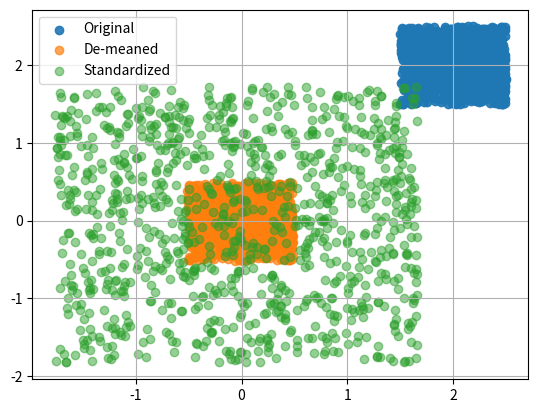

Generate this figure with matplotlib:
# -*- coding: utf-8 -*-
"""
Trying to see Demean vs. Standardized.

[redacted]
"""

import numpy as np
import matplotlib.pyplot as plt

x = np.random.rand(1000, 2) +1.5

fig, ax = plt.subplots()

ax.scatter(x[:,0], x[:,1], label='Original', alpha=0.9)

# let's de-mean the x
x_demean = x - np.mean(x)
ax.scatter(x_demean[:,0], x_demean[:,1], label='De-meaned', alpha=0.7)

# let's see de-mean & de-std
x_stdized = (x - np.mean(x)) / np.std(x, axis=0)
ax.scatter(x_stdized[:,0], x_stdized[:,1], label='Standardized', alpha=0.5)

ax.legend()
ax.grid(True)

plt.savefig('Demean-Standardized.png')
plt.show()

